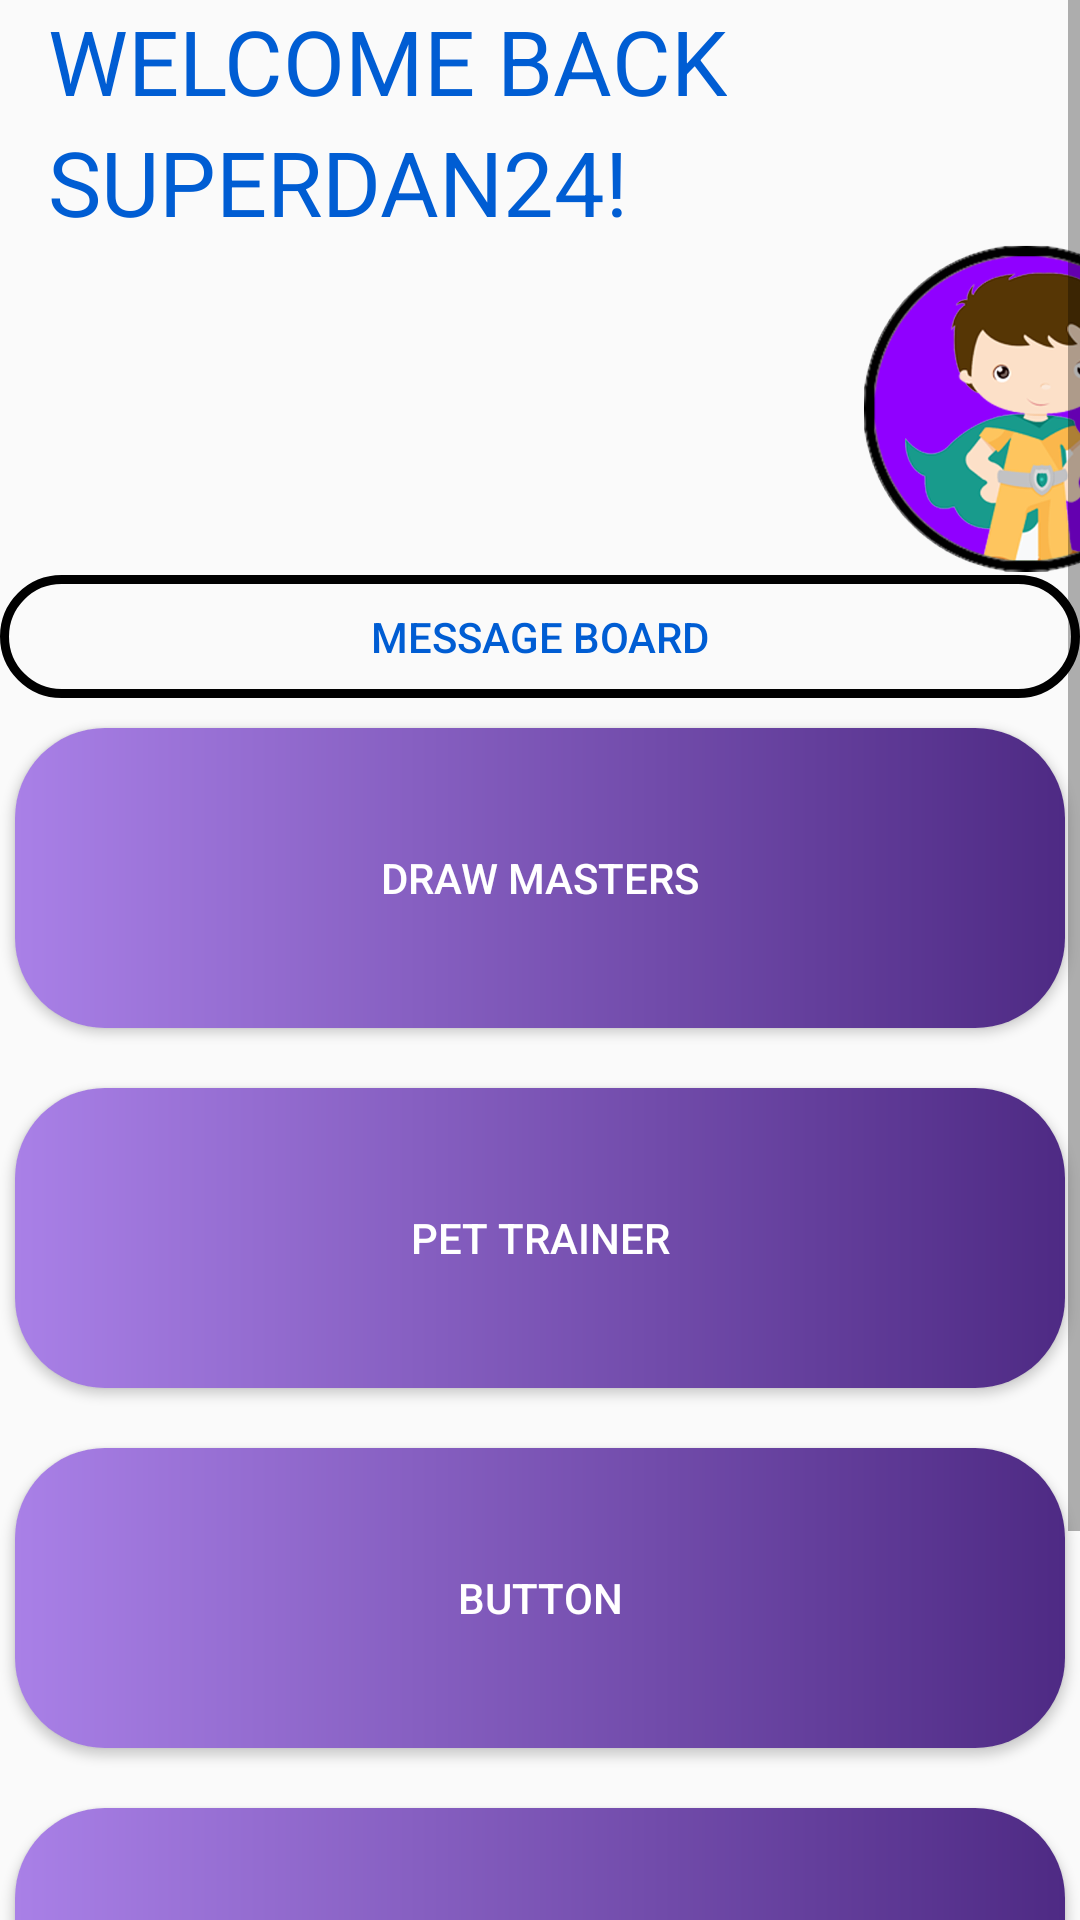

This screen was rendered from an Android layout file. Write that file and the resources it references.
<!-- AndroidManifest.xml: application theme AppTheme -->
<!-- res/layout/fragment_dashboard.xml -->
<?xml version="1.0" encoding="utf-8"?>

<RelativeLayout xmlns:android="http://schemas.android.com/apk/res/android"
    xmlns:app="http://schemas.android.com/apk/res-auto"
    xmlns:tools="http://schemas.android.com/tools"
    android:layout_width="match_parent"
    android:layout_height="match_parent"
    tools:context=".MainActivity"
    android:background="@drawable/app_bg">




    <ScrollView
        android:layout_width="match_parent"
        android:layout_height="wrap_content">

        <LinearLayout
            android:layout_width="match_parent"
            android:layout_height="wrap_content"
            android:layout_centerHorizontal="true"
            android:orientation="vertical">

            <TextView
                android:id="@+id/textView4"
                android:layout_width="wrap_content"
                android:layout_height="wrap_content"
                android:layout_marginLeft="16dp"
                android:text="@string/title_main"
                android:textAllCaps="true"
                android:textColor="#005DD3"
                android:textSize="30sp" />

            <TextView
                android:id="@+id/textView"
                android:layout_width="wrap_content"
                android:layout_height="wrap_content"
                android:layout_marginLeft="16dp"
                android:text="@string/title_userName"
                android:textAllCaps="true"
                android:textColor="#005DD3"
                android:textSize="30sp"
                app:layout_constraintStart_toStartOf="parent"
                app:layout_constraintTop_toTopOf="parent" />

            <ImageView
                android:id="@+id/imageView3"
                android:layout_width="124dp"
                android:layout_height="111dp"
                android:layout_marginLeft="280dp"
                android:src="@drawable/ava_2" />

            <Button
                android:id="@+id/btn_MessageBoard"
                android:layout_width="360dp"
                android:layout_height="41dp"
                android:background="@drawable/buttons_extras2"
                android:text="Message Board"
                android:textColor="#005DD3"
                android:layout_gravity="center"/>

            <Button
                android:id="@+id/btn_DM"
                android:layout_width="350dp"
                android:layout_height="100dp"
                android:layout_gravity="center"
                android:layout_marginTop="10dp"
                android:layout_marginBottom="10dp"
                android:background="@drawable/buttons"
                android:text="Draw Masters"
                android:textAllCaps="true"
                android:textColor="#ffffff" />

            <Button
                android:id="@+id/button26"
                android:layout_width="350dp"
                android:layout_height="100dp"
                android:layout_gravity="center"
                android:layout_marginTop="10dp"
                android:layout_marginBottom="10dp"
                android:background="@drawable/buttons"
                android:text="Pet Trainer"
                android:textAllCaps="true"
                android:textColor="#ffffff" />

            <Button
                android:id="@+id/button32"
                android:layout_width="350dp"
                android:layout_height="100dp"
                android:layout_gravity="center"
                android:layout_marginTop="10dp"
                android:layout_marginBottom="10dp"
                android:background="@drawable/buttons"
                android:text="Button"
                android:textAllCaps="true"
                android:textColor="#ffffff" />

            <Button
                android:id="@+id/button42"
                android:layout_width="350dp"
                android:layout_height="100dp"
                android:layout_gravity="center"
                android:layout_marginTop="10dp"
                android:layout_marginBottom="100dp"
                android:background="@drawable/buttons"
                android:text="Button"
                android:textAllCaps="true"
                android:textColor="#ffffff" />




        </LinearLayout>


    </ScrollView>


</RelativeLayout>
<!-- resources referenced by this layout -->
<resources>
  <!-- drawable ava_2: png bitmap (drawable-v24, 214578 bytes) -->
  <!-- drawable buttons (drawable) -->
  <?xml version="1.0" encoding="utf-8"?>
  
  <shape xmlns:android="http://schemas.android.com/apk/res/android" android:shape= "rectangle">
  
  <gradient android:startColor="#a980e7" android:endColor="#4e2a84" android:type="linear"/>
  <corners android:radius="30dp"/>
  
  </shape>
  <!-- drawable buttons_extras2 (drawable) -->
  <?xml version="1.0" encoding="utf-8"?>
  
  <shape xmlns:android="http://schemas.android.com/apk/res/android" android:shape= "rectangle">
  
      
      <corners android:radius="30dp"/>
      <stroke android:width="3dp" android:color="#000000"/>
      <solid android:color="@android:color/transparent"/>
  
  
  </shape>
  <string name="title_main">Welcome Back</string>
  <string name="title_userName">SuperDan24!</string>
  <style name="AppTheme" parent="Theme.AppCompat.Light.DarkActionBar">
          
          <item name="colorPrimary">@color/colorPrimary</item>
          <item name="colorPrimaryDark">@color/colorPrimaryDark</item>
          <item name="colorAccent">@color/colorAccent</item>
      </style>
  <!-- not gathered from this repository: default colours our renderer supplied (Android Studio template values) -->
  <color name="colorPrimary">#FF6200EE</color>
  <color name="colorPrimaryDark">#FF3700B3</color>
  <color name="colorAccent">#FF03DAC5</color>
</resources>
